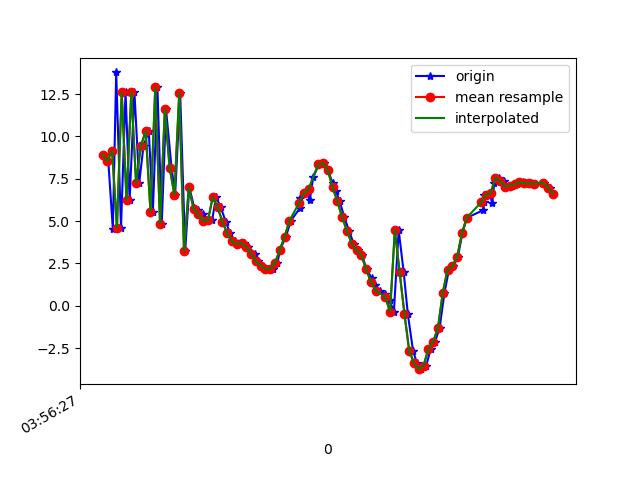

Data behind this chart, as committed beside it:
1618545388028, 1241064133463048, 8.933054, -5.6703343, 6.5058565
1618545388044, 1241064152693818, 8.553, -6.634, -12.1
1618545388063, 1241064171924588, 4.519, -7.95, -2.794
1618545388077, 1241064191155358, 13.78, -6.64, -3.348
1618545388097, 1241064210386128, 4.597, -8.969, -1.292
1618545388116, 1241064229616898, 12.61, -4.297, -1.506
1618545388133, 1241064248847668, 6.249, -7.405, 3.056
1618545388153, 1241064268078438, 12.62, -7.734, -8.661
1618545388173, 1241064287309208, 7.251, -9.137, 5.851
1618545388191, 1241064306539978, 9.449, -10.21, -11.22
1618545388213, 1241064325770748, 10.31, -10.39, 6.184
1618545388230, 1241064345001518, 5.564, -11.87, -9.392
1618545388249, 1241064364232288, 12.9, -10.66, 2.014
1618545388267, 1241064383463058, 4.844, -12.9, -1.251
1618545388285, 1241064402693828, 11.59, -11.89, -6.402
1618545388308, 1241064421924598, 8.149, -13, 7.077
1618545388323, 1241064441155368, 6.566, -13.64, -9.103
1618545388344, 1241064460386138, 12.55, -12.37, 4.666
1618545388365, 1241064479735959, 3.243, -14.12, -0.3341
1618545388382, 1241064498966729, 7.001, -13.11, -5.406
1618545388403, 1241064518197499, 5.79, -13.28, -1.617
1618545388419, 1241064537428269, 5.652, -13.39, 1.186
1618545388439, 1241064556659039, 5.401, -13.63, 1.436
1618545388458, 1241064575889809, 5.005, -13.78, 2.203
1618545388477, 1241064595120579, 5.049, -13.62, 2.846
1618545388494, 1241064614351349, 6.424, -10.67, 0.0382
1618545388513, 1241064633582119, 5.829, -12.89, 1.35
1618545388534, 1241064652812889, 4.978, -13.94, 2.312
1618545388552, 1241064672043659, 4.285, -14.3, 3.365
1618545388573, 1241064691274429, 3.8, -14.9, 4.609
1618545388593, 1241064710505199, 3.642, -15.64, 5.68
1618545388610, 1241064729735969, 3.707, -15.28, 5.837
1618545388628, 1241064748966739, 3.495, -14.75, 5.588
1618545388655, 1241064768197509, 3.079, -14.59, 5.163
1618545388670, 1241064787428279, 2.64, -15.12, 5.687
1618545388686, 1241064806659049, 2.378, -15.67, 7.175
1618545388715, 1241064825889819, 2.182, -16.17, 7.602
1618545388731, 1241064845120589, 2.195, -15.91, 6.855
1618545388750, 1241064864351359, 2.54, -15.31, 6.159
1618545388761, 1241064883582129, 3.314, -14.62, 5.511
1618545388785, 1241064902812899, 4.07, -14.08, 5.583
1618545388806, 1241064922043669, 5.025, -13.87, 5.713
1618545388843, 1241064941274439, 5.755, -13.68, 6.248
1618545388846, 1241064960505209, 6.377, -13.7, 7.19
1618545388872, 1241064979735979, 6.637, -13.94, 8.848
1618545388885, 1241064998966749, 6.243, -19.13, 6.93
1618545388899, 1241065018197519, 7.584, -16.27, 8.791
1618545388923, 1241065037428289, 8.351, -13.4, 9.205
1618545388945, 1241065056659059, 8.423, -10.83, 8.931
1618545388960, 1241065075889829, 8.024, -9.767, 8.521
1618545388981, 1241065095120599, 7.235, -8.978, 8.914
1618545388994, 1241065114351369, 6.8, -8.405, 9.306
1618545389010, 1241065133582139, 6.17, -8.364, 9.487
1618545389029, 1241065152812909, 5.229, -7.882, 8.893
1618545389049, 1241065172043679, 4.43, -6.627, 7.406
1618545389068, 1241065191274449, 3.668, -5.28, 6.511
1618545389085, 1241065210505219, 3.289, -4.134, 6.217
1618545389103, 1241065229735989, 3.007, -4.289, 6.455
1618545389122, 1241065248966759, 2.15, -5.01, 6.113
1618545389143, 1241065268197529, 1.65, -5.023, 4.677
1618545389158, 1241065287428299, 1.211, -3.405, 3.35
... 38 more rows
